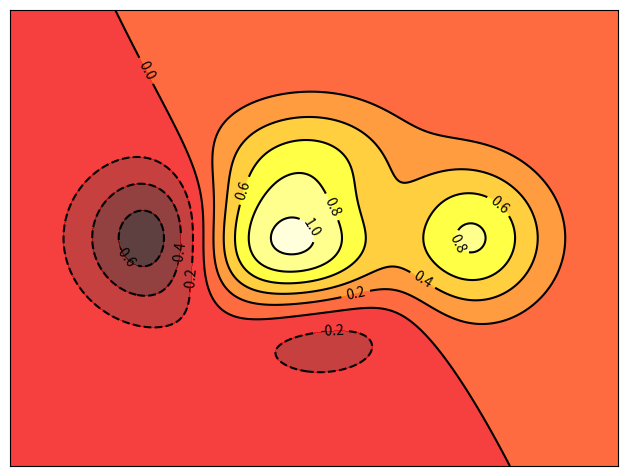

Reproduce this figure in Python.
import numpy as np
import matplotlib.pyplot as plt

def f(x,y):
    return (1 - x/2 + x**5 + y**3)*np.exp(-x**2 - y**2)

n = 256
x = np.linspace(-3, 3, n)
y = np.linspace(-3, 3, n)
X,Y = np.meshgrid(x, y)

plt.axes([0.025,0.025,0.95,0.95])

plt.contourf(X, Y, f(X,Y), 8, alpha=.75, cmap=plt.cm.hot)
C = plt.contour(X, Y, f(X,Y), 8, colors='black', linewidth=.5)
plt.clabel(C, inline=1, fontsize=10)

plt.xticks([]), plt.yticks([])

# savefig('../figures/contour_ex.png',dpi=48)
plt.show()
